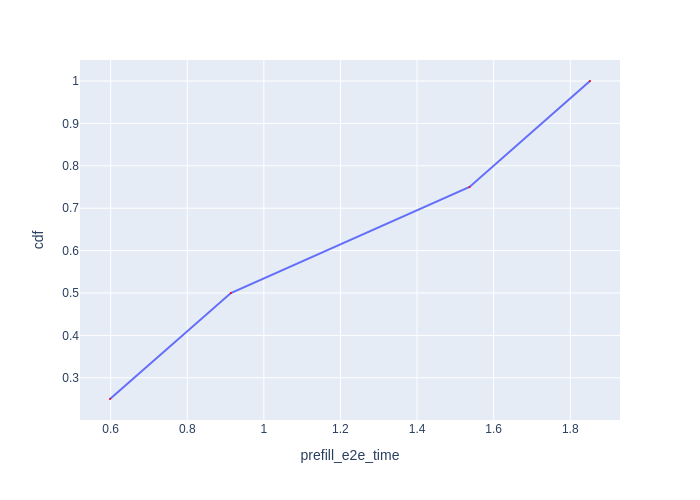

The table this chart was drawn from, first rows:
Request Id, prefill_e2e_time, cdf
0_0, 0.5984, 0.25
0_1, 0.9139, 0.5
0_2, 1.537, 0.75
0_3, 1.852, 1.0
